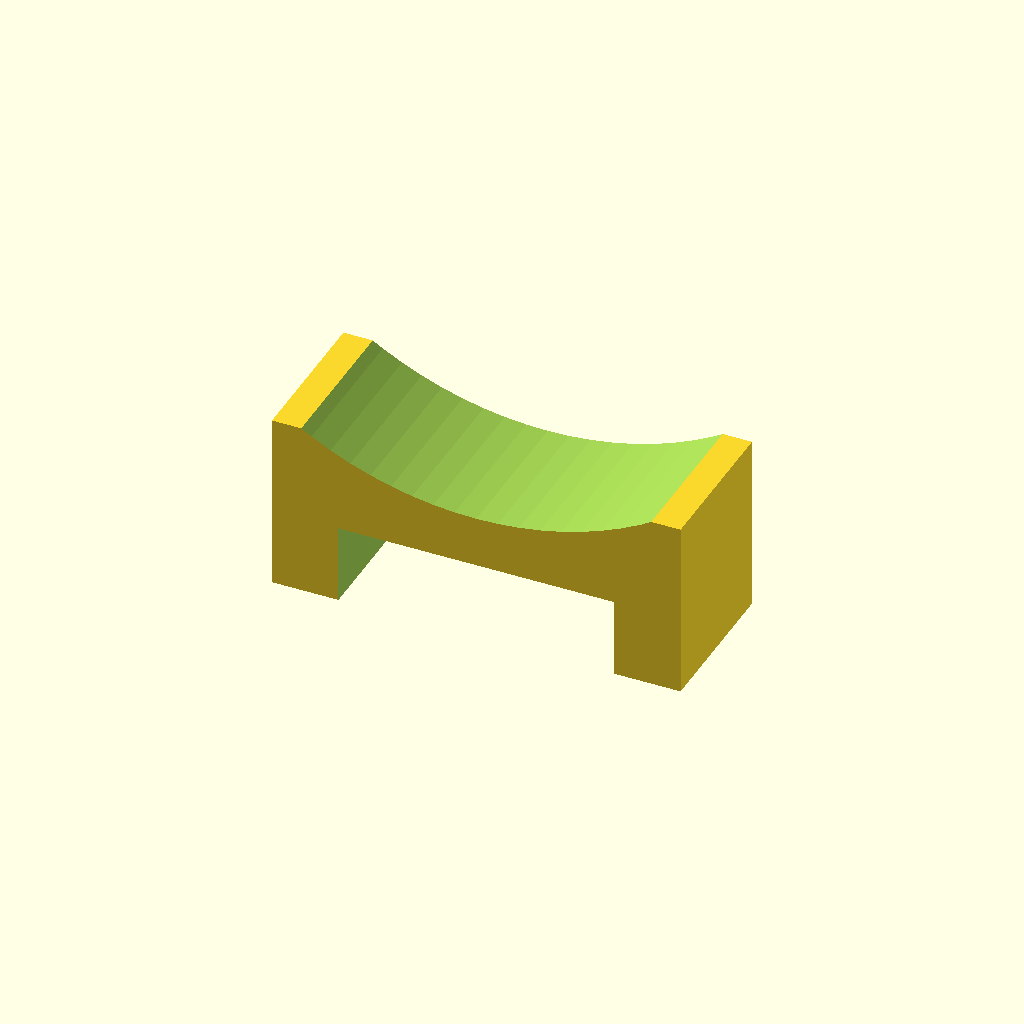
Cell 1: the model at its default parameters.
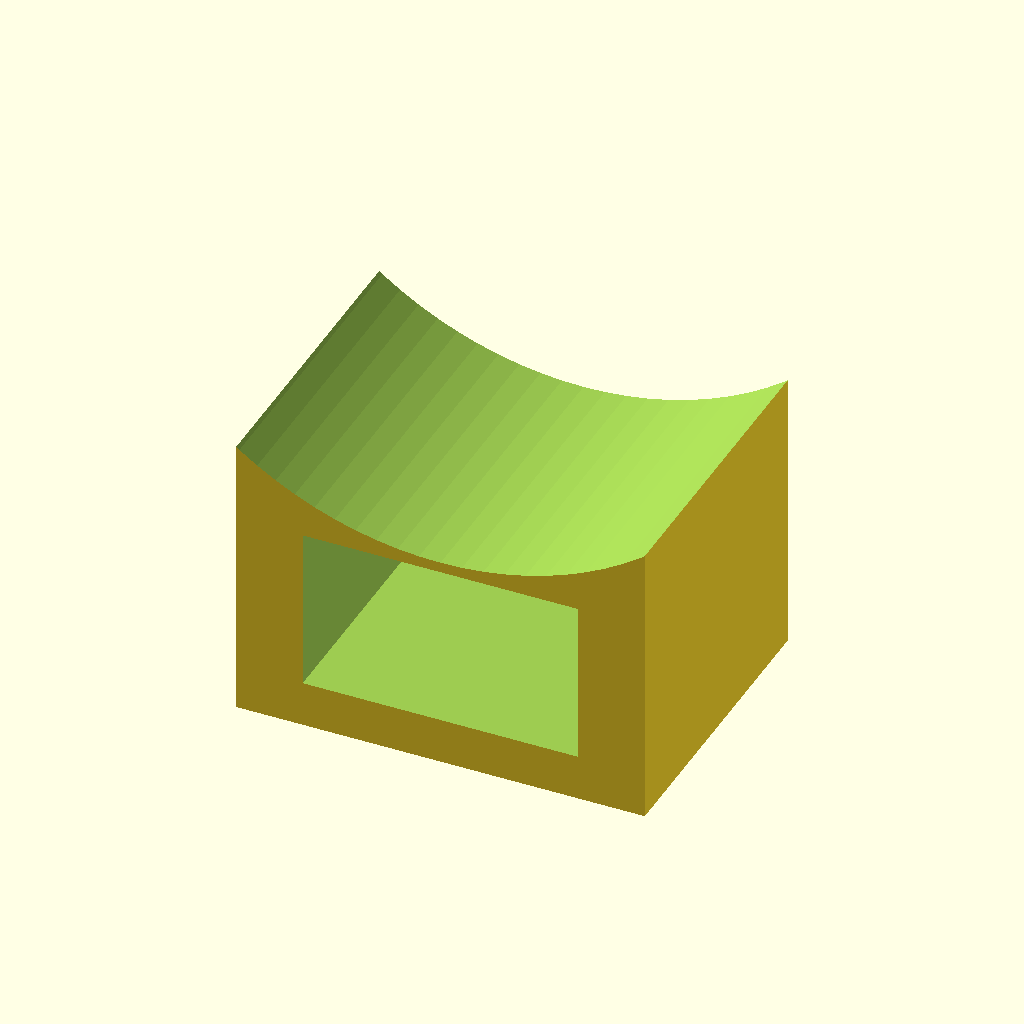
Cell 2: the same model with support_length = 100.
One fixed orthographic camera (rotation 55°, 0°, 25°; colour scheme Cornfield) for every cell.
OpenSCAD source file inputs/thingiverse/files/thing-3280531/files/wrist-support-2.scad:
$fn=100;

support_width = 130;
support_length = 50;
support_height = 25;

difference(){
cube([support_width*0.615,support_length*0.6,support_length*0.7],true);

translate([0,0,75])rotate([90,0,0])cylinder(h=support_length,r=support_width*0.515, center=true);
translate([0,0,-10])cube([support_width*0.415,support_length*0.62,support_length*0.32],true);
}
Parameter table extracted from the source (name, type, default, range or options):
support_width: number, default 130
support_length: number, default 50
support_height: number, default 25
